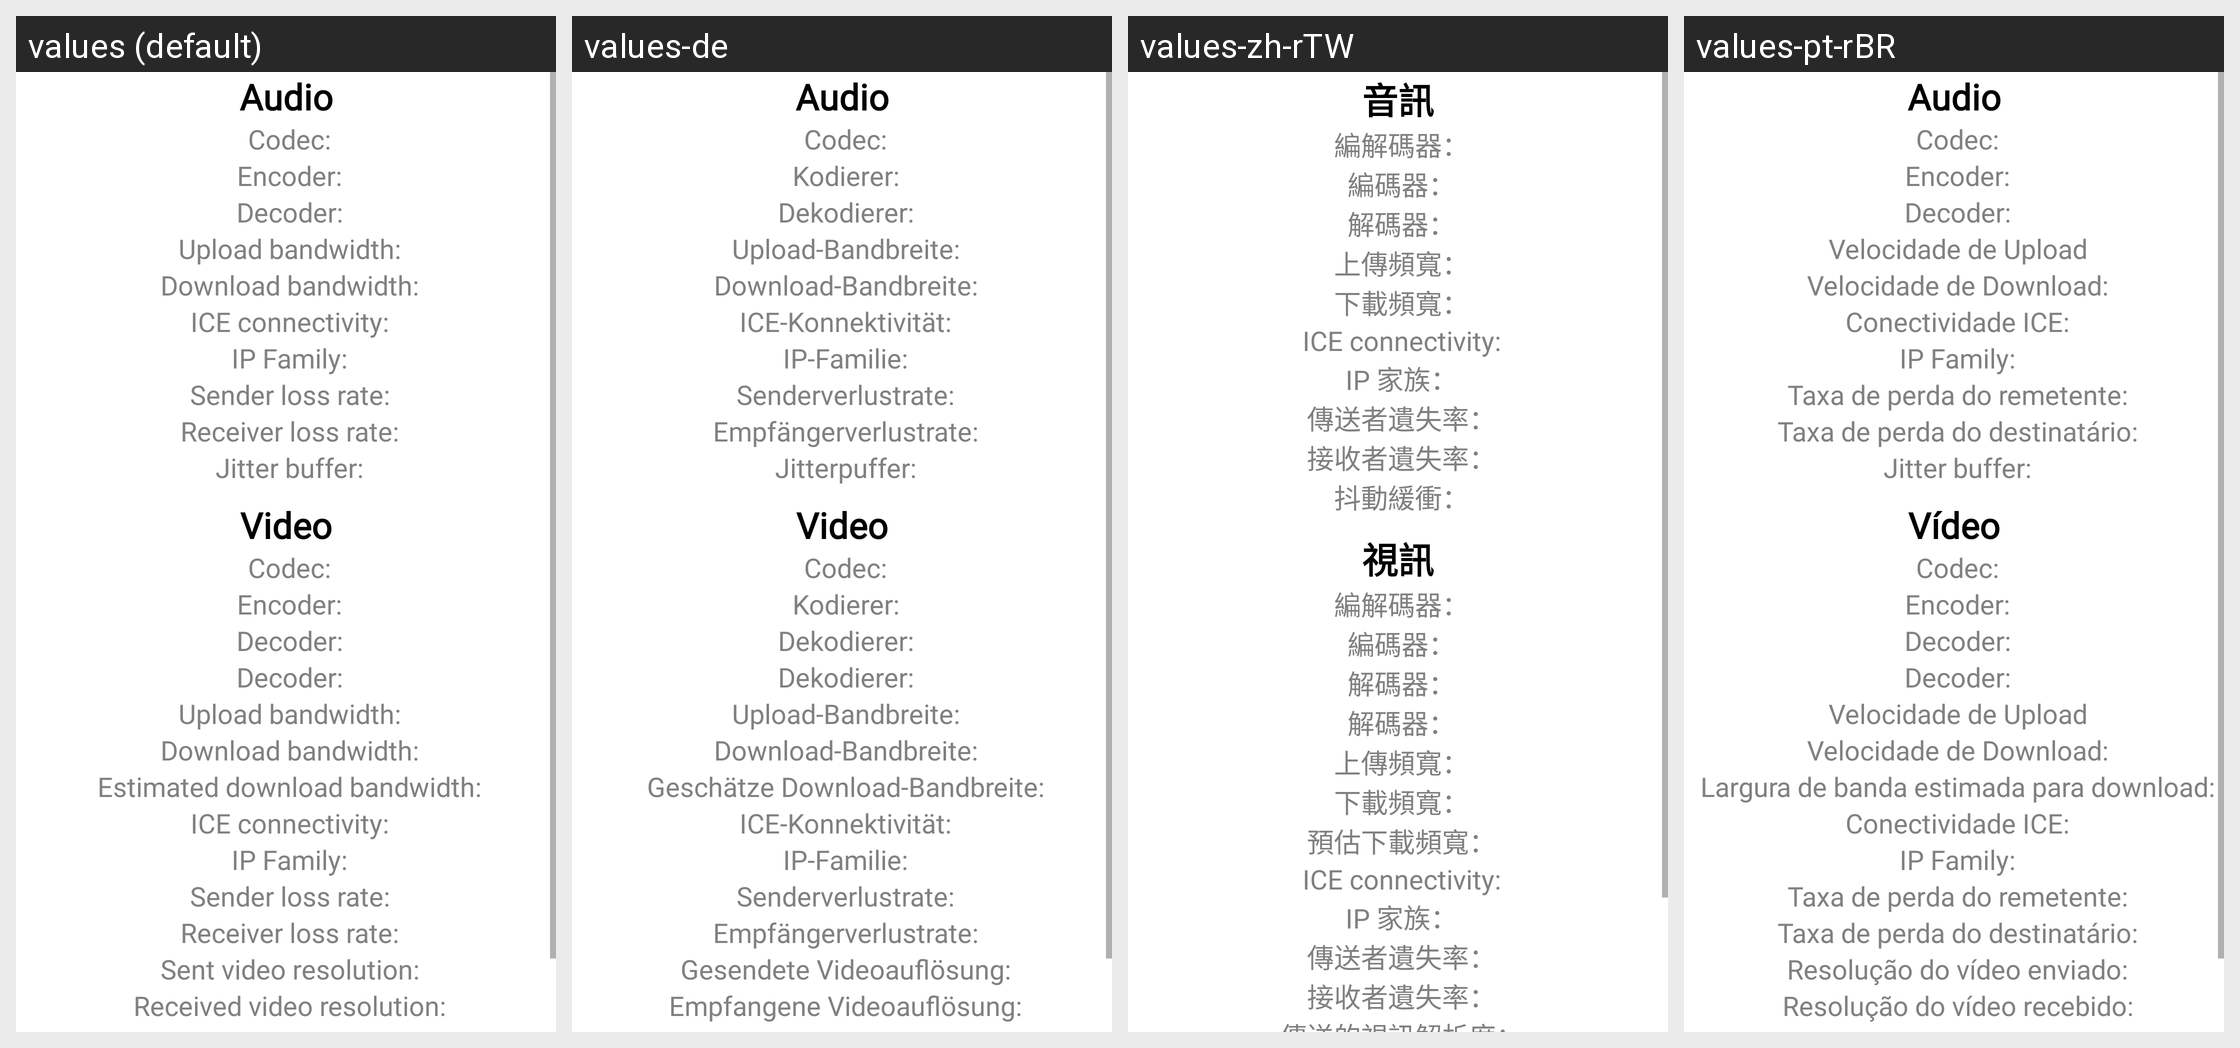

For this localized Android screen grid, give each drawn string resource with its value in every locale shown.
Android screen res/layout/incall_stats.xml rendered under 4 locales, left to right: values (default), values-de, values-zh-rTW, values-pt-rBR. Device: Nexus 5 (rendered at 1080×1920; each locale shown at half size, 540×960, under a caption strip naming it); theme Theme.MaterialComponents.DayNight.NoActionBar.
Other locales in the repository, not shown: values-ar, values-es, values-fi, values-fr, values-it, values-iw, values-ja, values-ka, values-nl, values-pl, values-ru, values-sr, values-sv, values-tr, values-uk, values-zh-rCN.
Strings drawn on this screen, with the default value and each locale's value (text and hints the layout hard-codes, and strings that could not be matched under every locale, appear in the picture but are not listed):

call_stats_audio
  values: Audio
  values-de: Audio
  values-zh-rTW: 音訊
  values-pt-rBR: Audio

call_stats_codec
  values: Codec:
  values-de: Codec:
  values-zh-rTW: 編解碼器：
  values-pt-rBR: Codec:

call_stats_encoder_name
  values: Encoder:
  values-de: Kodierer:
  values-zh-rTW: 編碼器：
  values-pt-rBR: Encoder:

call_stats_decoder_name
  values: Decoder:
  values-de: Dekodierer:
  values-zh-rTW: 解碼器：
  values-pt-rBR: Decoder:

call_stats_upload
  values: Upload bandwidth:
  values-de: Upload-Bandbreite:
  values-zh-rTW: 上傳頻寬：
  values-pt-rBR: Velocidade de Upload

call_stats_download
  values: Download bandwidth:
  values-de: Download-Bandbreite:
  values-zh-rTW: 下載頻寬：
  values-pt-rBR: Velocidade de Download:

call_stats_ice
  values: ICE connectivity:
  values-de: ICE-Konnektivität:
  values-zh-rTW: ICE connectivity:  [not translated; the default value is used]
  values-pt-rBR: Conectividade ICE:

call_stats_ip
  values: IP Family:
  values-de: IP-Familie:
  values-zh-rTW: IP 家族：
  values-pt-rBR: IP Family:

call_stats_sender_loss_rate
  values: Sender loss rate:
  values-de: Senderverlustrate:
  values-zh-rTW: 傳送者遺失率：
  values-pt-rBR: Taxa de perda do remetente:

call_stats_receiver_loss_rate
  values: Receiver loss rate:
  values-de: Empfängerverlustrate:
  values-zh-rTW: 接收者遺失率：
  values-pt-rBR: Taxa de perda do destinatário:

call_stats_jitter_buffer
  values: Jitter buffer:
  values-de: Jitterpuffer:
  values-zh-rTW: 抖動緩衝：
  values-pt-rBR: Jitter buffer:

call_stats_video
  values: Video
  values-de: Video
  values-zh-rTW: 視訊
  values-pt-rBR: Vídeo

call_stats_estimated_download
  values: Estimated download bandwidth:
  values-de: Geschätze Download-Bandbreite:
  values-zh-rTW: 預估下載頻寬：
  values-pt-rBR: Largura de banda estimada para download:
